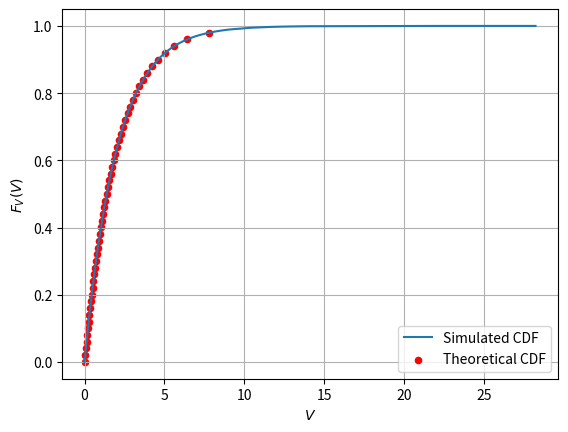

Recreate this plot in Python.
import numpy as np
import matplotlib.pyplot as plt


n = 1000000     # Number of samples

U = np.random.uniform(0, 1, n)  # Generating samples of U
#print(U)

V = -2 * np.log(1 - U)          # Transforming U to V 
V_ascend = np.sort(V)           # Sorting V in ascending order
#print(V_ascend)

# Calculating the CDF of V through simulation
pdf_sim = np.ones(n)/n
cdf_sim = np.cumsum(pdf_sim)

# Calculating the theoretical CDF of V 
V_stepped = V_ascend[::int(n/50)]
cdf_theory = 1 - np.exp(-V_stepped/2)  # Theoretical expression for cdf of V

# Plotting the CDF of V
plt.plot(V_ascend,cdf_sim,label='Simulated CDF')
plt.scatter(V_stepped, cdf_theory, s=20, color='red', label='Theoretical CDF')
plt.grid() 
plt.xlabel('$V$')
plt.ylabel('$F_V(V)$')
plt.legend()
plt.show()
